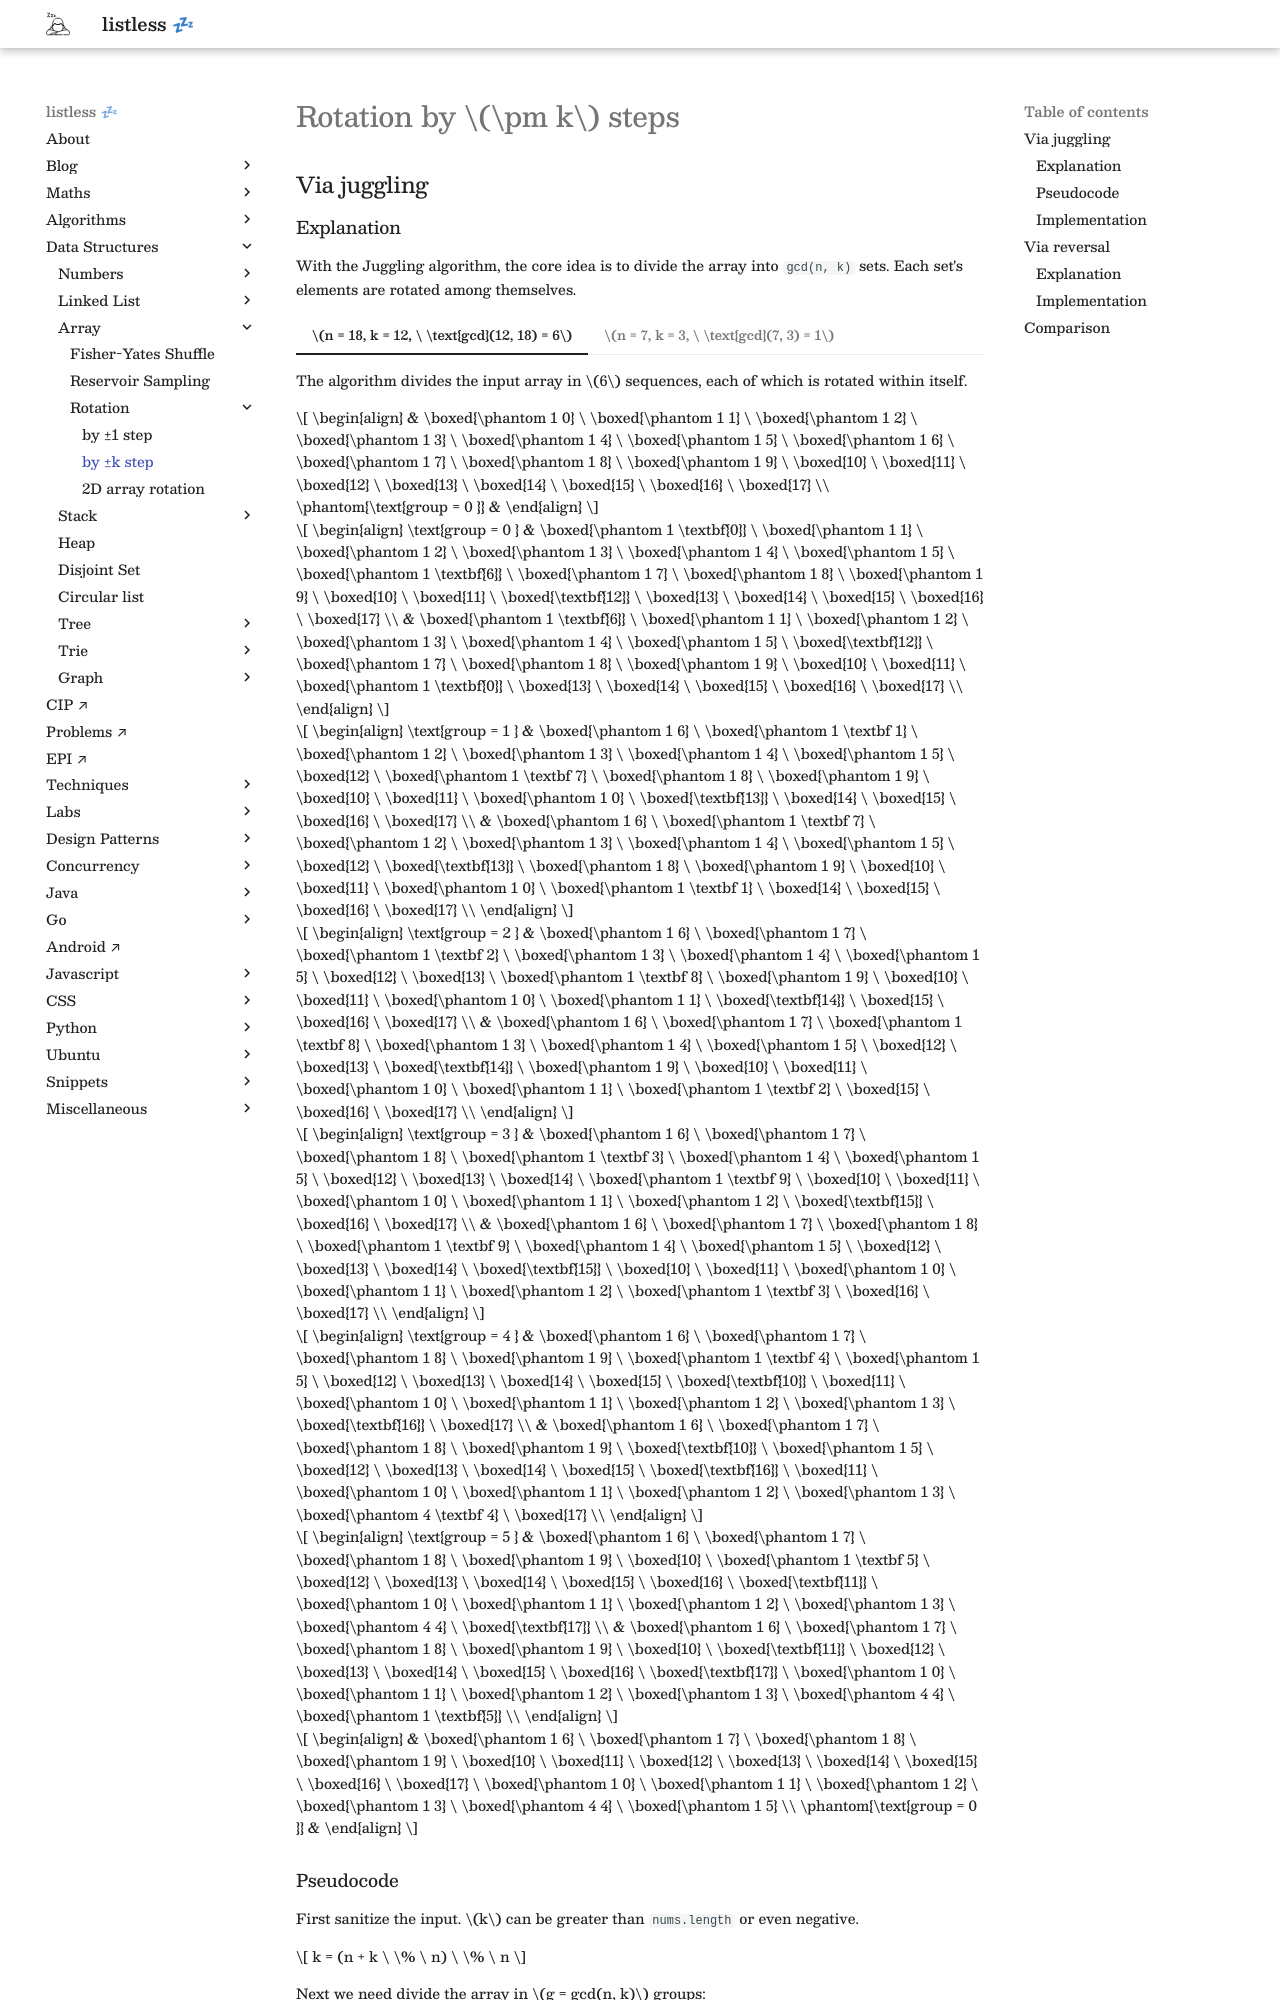

repository: anurag-inias/anurag-inias.github.io · page: data-structures/array/rotation/k-steps/index.html · generator: mkdocs

# Rotation by $\pm k$ steps

## Via juggling


### Explanation

With the Juggling algorithm, the core idea is to divide the array into `gcd(n, k)` sets. Each set's elements are rotated among themselves.

=== "$n = 18, k = 12, \ \text{gcd}(12, 18) = 6$"

	The algorithm divides the input array in $6$ sequences, each of which is rotated within itself.

	$$
	\begin{align}
	& \boxed{\phantom 1 0} \ \boxed{\phantom 1 1} \ \boxed{\phantom 1 2} \ \boxed{\phantom 1 3} \ \boxed{\phantom 1 4} \ \boxed{\phantom 1 5} \ \boxed{\phantom 1 6} \ \boxed{\phantom 1 7} \ \boxed{\phantom 1 8} \ \boxed{\phantom 1 9} \ \boxed{10} \ \boxed{11} \ \boxed{12} \ \boxed{13} \ \boxed{14} \  \boxed{15} \ \boxed{16} \ \boxed{17} \\
	\phantom{\text{group = 0 }} &
	\end{align}
	$$

	$$
	\begin{align}
	\text{group = 0 } & \boxed{\phantom 1 \textbf{0}} \ \boxed{\phantom 1 1} \ \boxed{\phantom 1 2} \ \boxed{\phantom 1 3} \ \boxed{\phantom 1 4} \ \boxed{\phantom 1 5} \ \boxed{\phantom 1 \textbf{6}} \ \boxed{\phantom 1 7} \ \boxed{\phantom 1 8} \ \boxed{\phantom 1 9} \ \boxed{10} \ \boxed{11} \ \boxed{\textbf{12}} \ \boxed{13} \ \boxed{14} \  \boxed{15} \ \boxed{16} \ \boxed{17} \\
	& \boxed{\phantom 1 \textbf{6}} \ \boxed{\phantom 1 1} \ \boxed{\phantom 1 2} \ \boxed{\phantom 1 3} \ \boxed{\phantom 1 4} \ \boxed{\phantom 1 5} \ \boxed{\textbf{12}} \ \boxed{\phantom 1 7} \ \boxed{\phantom 1 8} \ \boxed{\phantom 1 9} \ \boxed{10} \ \boxed{11} \ \boxed{\phantom 1 \textbf{0}} \ \boxed{13} \ \boxed{14} \  \boxed{15} \ \boxed{16} \ \boxed{17} \\
	\end{align}
	$$

	$$
	\begin{align}
	\text{group = 1 } & \boxed{\phantom 1 6} \ \boxed{\phantom 1 \textbf 1} \ \boxed{\phantom 1 2} \ \boxed{\phantom 1 3} \ \boxed{\phantom 1 4} \ \boxed{\phantom 1 5} \ \boxed{12} \ \boxed{\phantom 1 \textbf 7} \ \boxed{\phantom 1 8} \ \boxed{\phantom 1 9} \ \boxed{10} \ \boxed{11} \ \boxed{\phantom 1 0} \ \boxed{\textbf{13}} \ \boxed{14} \  \boxed{15} \ \boxed{16} \ \boxed{17} \\
	& \boxed{\phantom 1 6} \ \boxed{\phantom 1 \textbf 7} \ \boxed{\phantom 1 2} \ \boxed{\phantom 1 3} \ \boxed{\phantom 1 4} \ \boxed{\phantom 1 5} \ \boxed{12} \ \boxed{\textbf{13}} \ \boxed{\phantom 1 8} \ \boxed{\phantom 1 9} \ \boxed{10} \ \boxed{11} \ \boxed{\phantom 1 0} \ \boxed{\phantom 1 \textbf 1} \ \boxed{14} \  \boxed{15} \ \boxed{16} \ \boxed{17} \\
	\end{align}
	$$

	$$
	\begin{align}
	\text{group = 2 } & \boxed{\phantom 1 6} \ \boxed{\phantom 1 7} \ \boxed{\phantom 1 \textbf 2} \ \boxed{\phantom 1 3} \ \boxed{\phantom 1 4} \ \boxed{\phantom 1 5} \ \boxed{12} \ \boxed{13} \ \boxed{\phantom 1 \textbf 8} \ \boxed{\phantom 1 9} \ \boxed{10} \ \boxed{11} \ \boxed{\phantom 1 0} \ \boxed{\phantom 1 1} \ \boxed{\textbf{14}} \  \boxed{15} \ \boxed{16} \ \boxed{17} \\
	& \boxed{\phantom 1 6} \ \boxed{\phantom 1 7} \ \boxed{\phantom 1 \textbf 8} \ \boxed{\phantom 1 3} \ \boxed{\phantom 1 4} \ \boxed{\phantom 1 5} \ \boxed{12} \ \boxed{13} \ \boxed{\textbf{14}} \ \boxed{\phantom 1 9} \ \boxed{10} \ \boxed{11} \ \boxed{\phantom 1 0} \ \boxed{\phantom 1 1} \ \boxed{\phantom 1 \textbf 2} \  \boxed{15} \ \boxed{16} \ \boxed{17} \\
	\end{align}
	$$

	$$
	\begin{align}
	\text{group = 3 } & \boxed{\phantom 1 6} \ \boxed{\phantom 1 7} \ \boxed{\phantom 1 8} \ \boxed{\phantom 1 \textbf 3} \ \boxed{\phantom 1 4} \ \boxed{\phantom 1 5} \ \boxed{12} \ \boxed{13} \ \boxed{14} \ \boxed{\phantom 1 \textbf 9} \ \boxed{10} \ \boxed{11} \ \boxed{\phantom 1 0} \ \boxed{\phantom 1 1} \ \boxed{\phantom 1 2} \  \boxed{\textbf{15}} \ \boxed{16} \ \boxed{17} \\
	& \boxed{\phantom 1 6} \ \boxed{\phantom 1 7} \ \boxed{\phantom 1 8} \ \boxed{\phantom 1 \textbf 9} \ \boxed{\phantom 1 4} \ \boxed{\phantom 1 5} \ \boxed{12} \ \boxed{13} \ \boxed{14} \ \boxed{\textbf{15}} \ \boxed{10} \ \boxed{11} \ \boxed{\phantom 1 0} \ \boxed{\phantom 1 1} \ \boxed{\phantom 1 2} \  \boxed{\phantom 1 \textbf 3} \ \boxed{16} \ \boxed{17} \\
	\end{align}
	$$

	$$
	\begin{align}
	\text{group = 4 } & \boxed{\phantom 1 6} \ \boxed{\phantom 1 7} \ \boxed{\phantom 1 8} \ \boxed{\phantom 1 9} \ \boxed{\phantom 1 \textbf 4} \ \boxed{\phantom 1 5} \ \boxed{12} \ \boxed{13} \ \boxed{14} \ \boxed{15} \ \boxed{\textbf{10}} \ \boxed{11} \ \boxed{\phantom 1 0} \ \boxed{\phantom 1 1} \ \boxed{\phantom 1 2} \  \boxed{\phantom 1 3} \ \boxed{\textbf{16}} \ \boxed{17} \\
	& \boxed{\phantom 1 6} \ \boxed{\phantom 1 7} \ \boxed{\phantom 1 8} \ \boxed{\phantom 1 9} \ \boxed{\textbf{10}} \ \boxed{\phantom 1 5} \ \boxed{12} \ \boxed{13} \ \boxed{14} \ \boxed{15} \ \boxed{\textbf{16}} \ \boxed{11} \ \boxed{\phantom 1 0} \ \boxed{\phantom 1 1} \ \boxed{\phantom 1 2} \  \boxed{\phantom 1 3} \ \boxed{\phantom 4 \textbf 4} \ \boxed{17} \\
	\end{align}
	$$
